The GitHub repository diogoazevedo04/ERCP_Image_Classifier contains a labelled image folder "processed_dataset" with 4 categories: biliary leaks, lithiasis, normal, stricture. Examples follow, each with its label.

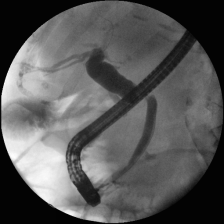
Label: stricture

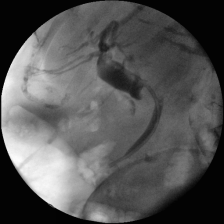
Label: stricture

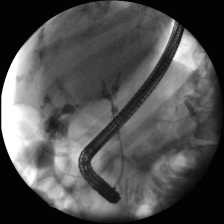
Label: biliary leaks

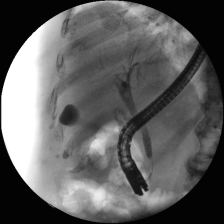
Label: normal

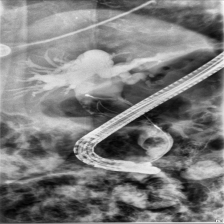
Label: lithiasis

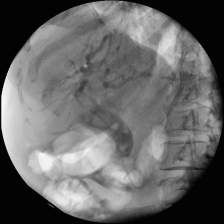
Label: lithiasis
